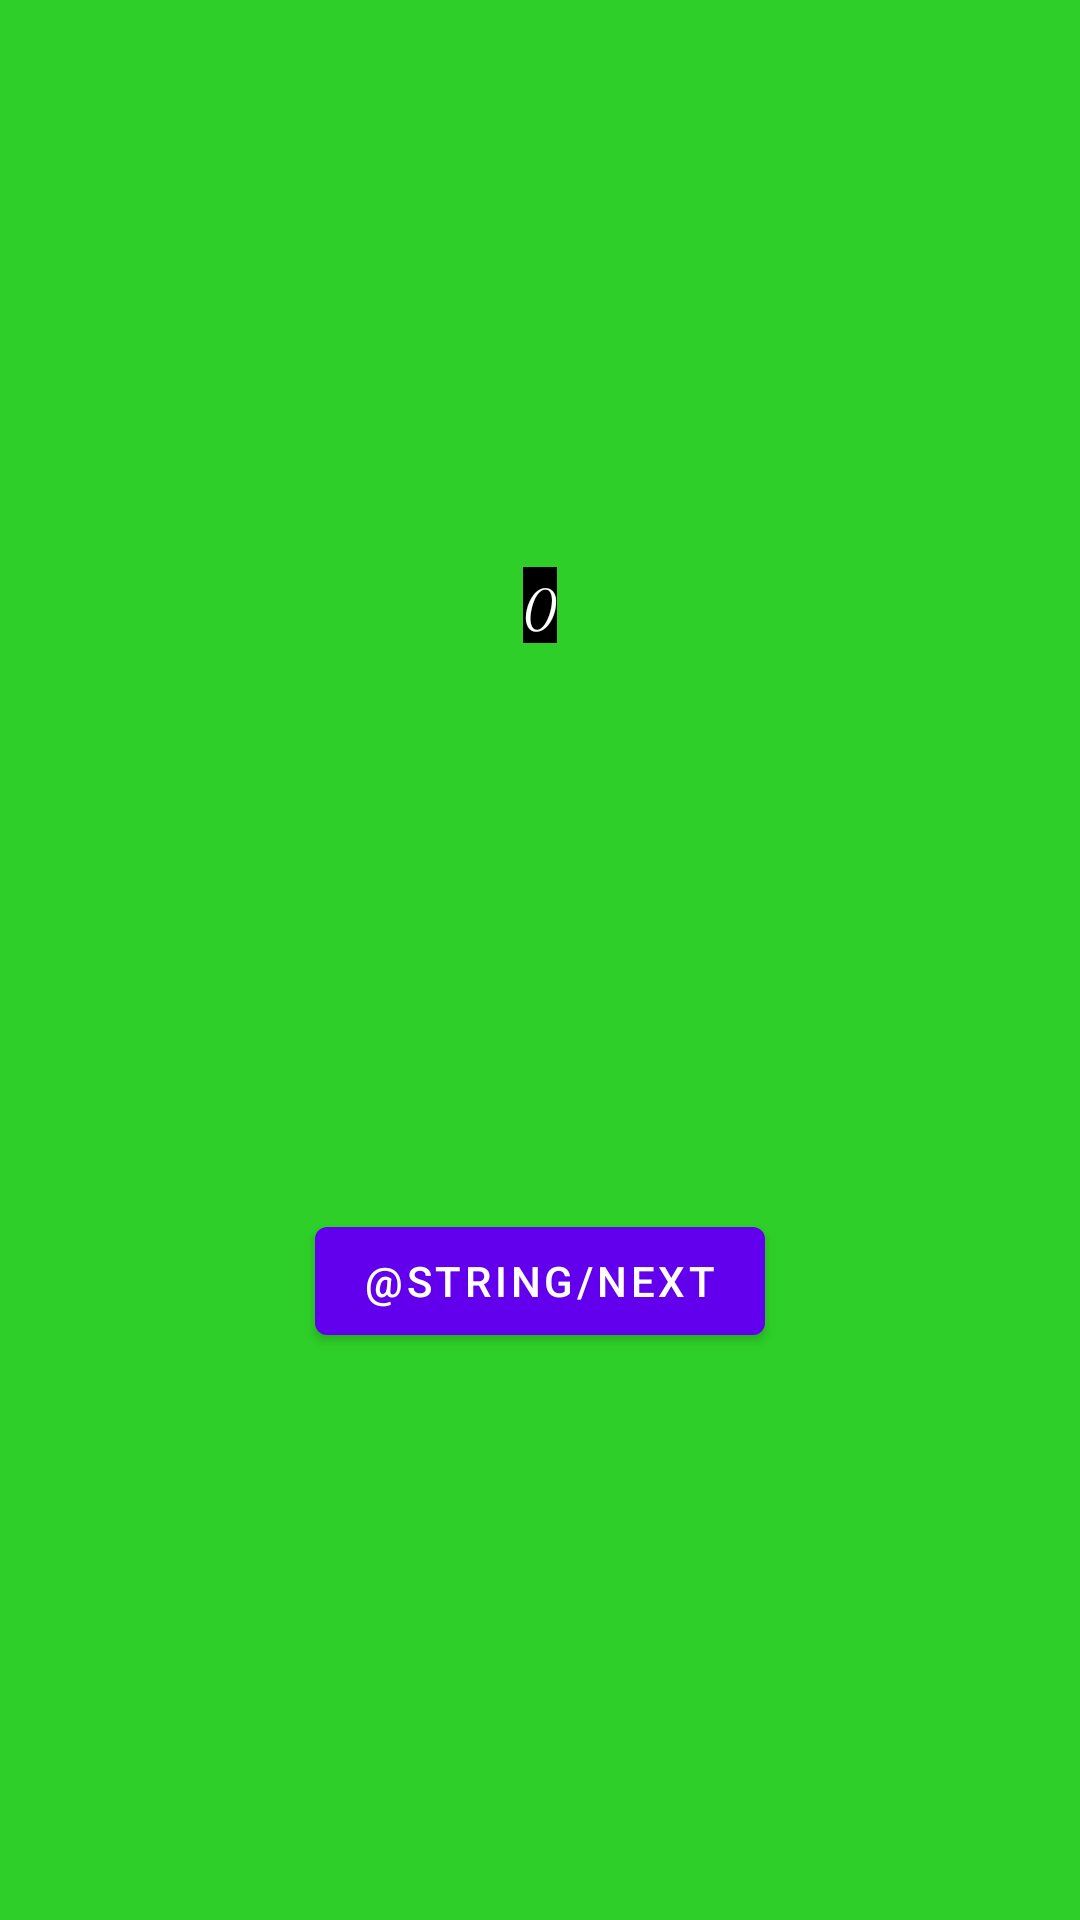

The Android layout XML behind this screen, and the referenced resources:
<!-- AndroidManifest.xml: application theme Theme.My_first_app -->
<!-- res/layout/fragment_first.xml -->
<?xml version="1.0" encoding="utf-8"?>
<androidx.constraintlayout.widget.ConstraintLayout xmlns:android="http://schemas.android.com/apk/res/android"
    xmlns:app="http://schemas.android.com/apk/res-auto"
    xmlns:tools="http://schemas.android.com/tools"
    android:layout_width="match_parent"
    android:layout_height="match_parent"
    android:background="#2ECF28"
    tools:context=".FirstFragment">

    <TextView
        android:id="@+id/textview_first"
        android:layout_width="wrap_content"
        android:layout_height="wrap_content"
        android:background="@color/black"
        android:fontFamily="cursive"
        android:text="@string/hello_first_fragment"
        android:textColor="@android:color/white"
        android:textSize="18sp"
        app:layout_constraintBottom_toTopOf="@id/button_first"
        app:layout_constraintEnd_toEndOf="parent"
        app:layout_constraintStart_toStartOf="parent"
        app:layout_constraintTop_toTopOf="parent" />

    <Button
        android:id="@+id/button_first"
        android:layout_width="wrap_content"
        android:layout_height="wrap_content"
        android:text="@string/next"
        app:layout_constraintBottom_toBottomOf="parent"
        app:layout_constraintEnd_toEndOf="parent"
        app:layout_constraintStart_toStartOf="parent"
        app:layout_constraintTop_toBottomOf="@id/textview_first" />
</androidx.constraintlayout.widget.ConstraintLayout>
<!-- resources referenced by this layout -->
<resources>
  <string name="hello_first_fragment">0</string>
  <style name="Theme.My_first_app" parent="Theme.MaterialComponents.DayNight.DarkActionBar">
          
          <item name="colorPrimary">@color/purple_500</item>
          <item name="colorPrimaryVariant">@color/purple_700</item>
          <item name="colorOnPrimary">@color/white</item>
          
          <item name="colorSecondary">@color/teal_200</item>
          <item name="colorSecondaryVariant">@color/teal_700</item>
          <item name="colorOnSecondary">@color/black</item>
          
          <item name="android:statusBarColor" tools:targetApi="l">?attr/colorPrimaryVariant</item>
          
      </style>
  <!-- not gathered from this repository: default colours our renderer supplied (Android Studio template values) -->
  <color name="purple_500">#FF6200EE</color>
  <color name="purple_700">#FF3700B3</color>
  <color name="teal_200">#FF03DAC5</color>
  <color name="teal_700">#FF018786</color>
  <color name="black">#FF000000</color>
  <color name="white">#FFFFFFFF</color>
</resources>
